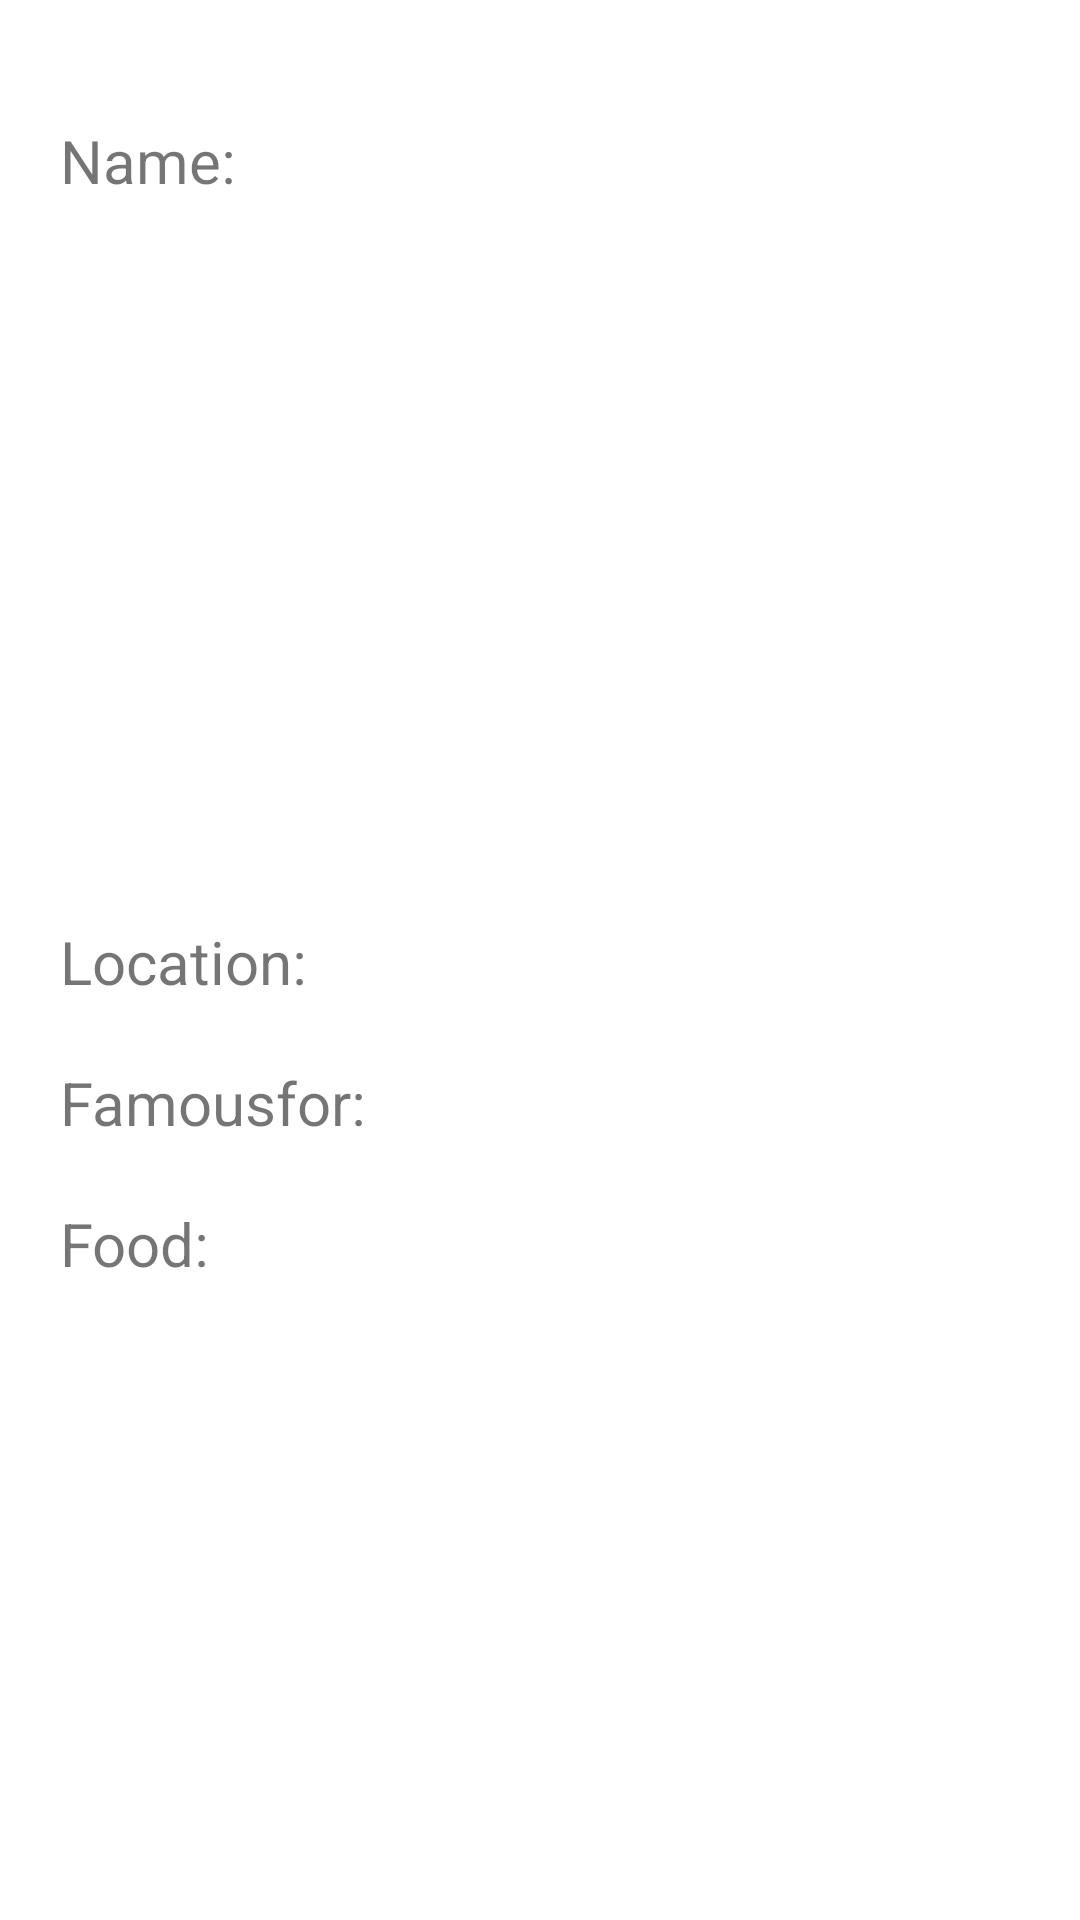

Layout XML and referenced resources for this Android screen:
<!-- AndroidManifest.xml: application theme Theme.ExamPractical -->
<!-- res/layout/item.xml -->
<?xml version="1.0" encoding="utf-8"?>
<LinearLayout xmlns:android="http://schemas.android.com/apk/res/android"
    android:layout_width="match_parent"
    android:layout_height="wrap_content"
    android:orientation="vertical">

    <LinearLayout
        android:layout_width="match_parent"
        android:layout_height="wrap_content"
        android:orientation="vertical"
        android:layout_marginTop="20dp">

    <TextView
        android:layout_width="wrap_content"
        android:layout_height="wrap_content"
        android:text="Name:"
        android:layout_marginTop="20dp"
        android:layout_marginLeft="20dp"
        android:textSize="20dp"/>


    <ImageView
        android:layout_width="350dp"
        android:layout_height="200dp"
        android:layout_marginTop="20dp"
        android:layout_gravity="center" />

    <TextView
        android:layout_width="wrap_content"
        android:layout_height="wrap_content"
        android:text="Location:"
        android:layout_marginTop="20dp"
        android:layout_marginLeft="20dp"
        android:textSize="20dp"/>

    <TextView
        android:layout_width="wrap_content"
        android:layout_height="wrap_content"
        android:text="Famousfor:"
        android:layout_marginTop="20dp"
        android:layout_marginLeft="20dp"
        android:textSize="20dp"/>

    <TextView
        android:layout_width="wrap_content"
        android:layout_height="wrap_content"
        android:text="Food:"
        android:layout_marginTop="20dp"
        android:layout_marginLeft="20dp"
        android:textSize="20dp"/>
    </LinearLayout>
</LinearLayout>
<!-- resources referenced by this layout -->
<resources>
  <style name="Theme.ExamPractical" parent="Theme.MaterialComponents.DayNight.DarkActionBar">
          
          <item name="colorPrimary">@color/purple_500</item>
          <item name="colorPrimaryVariant">@color/purple_700</item>
          <item name="colorOnPrimary">@color/white</item>
          
          <item name="colorSecondary">@color/teal_200</item>
          <item name="colorSecondaryVariant">@color/teal_700</item>
          <item name="colorOnSecondary">@color/black</item>
          
          <item name="android:statusBarColor">?attr/colorPrimaryVariant</item>
          
      </style>
  <!-- not gathered from this repository: default colours our renderer supplied (Android Studio template values) -->
  <color name="purple_500">#FF6200EE</color>
  <color name="purple_700">#FF3700B3</color>
  <color name="teal_200">#FF03DAC5</color>
  <color name="teal_700">#FF018786</color>
  <color name="black">#FF000000</color>
  <color name="white">#FFFFFFFF</color>
</resources>
